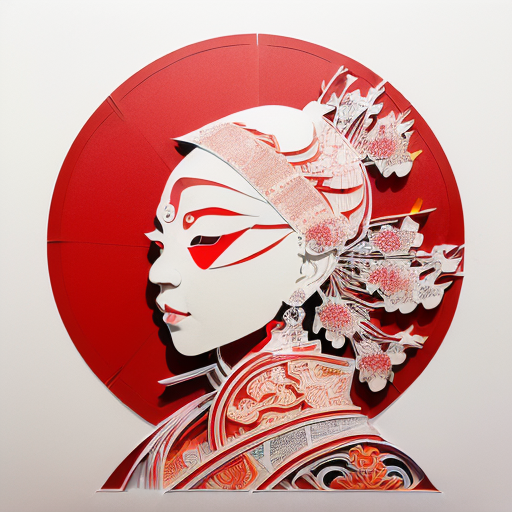
Generation parameters embedded in this image by AUTOMATIC1111 Stable Diffusion web UI or a fork of it (Forge, ...) (PNG 'parameters' text chunk):
(((masterpiece))), best quality,
((Chinese paper-cut art of Lady White Bone character in Journey to the West)), ((Chinese paper-cut)), ((complicated paper-cut with many paper layers)), ((every paper layer with shadows)), (round red background paper), single color on each paper layer, front light, matte paper, (((detailed beautiful face)))
Negative prompt: ((blurry)), watermark, signature, text, weird face, horns on head, weird hands, huge breasts
Steps: 32, Sampler: Euler a, CFG scale: 9.5, Seed: 1600425607, Size: 512x512, Model hash: 10a699c0f3, Model: deliberate_v11